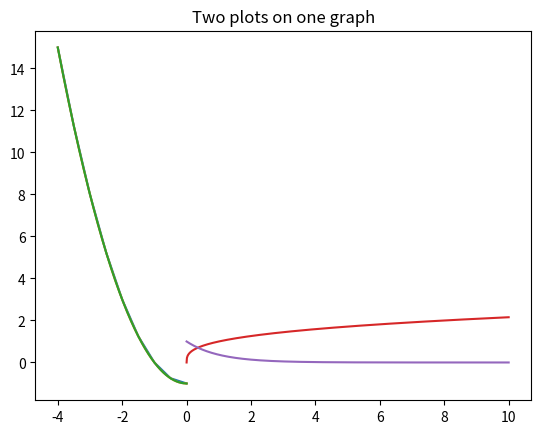

Recreate this plot in Python.
5+3
7-2
3*3-8
5/3

print(5+3)
print(7-2)
print(3*3-8)
print(5/3)

print(3**5)
print(4**(1/2))

import numpy as np
print(np.sqrt(4))
print(np.log(7)) # this is ln(7)
print(np.e**np.log(7))
print(np.sin(np.pi/4))
print(np.sqrt(2)/2)

l = 2
w = 5
h = 4

# VOLUME
volume = l*w*h
print(volume)

# SURFACE AREA
area = 2*l*w + 2*w*h + 2*l*h
print(area)

# RATIO OF SURFACE AREA TO VOLUME
print(volume/area)

def f(x):
  return x**2-1

def g(theta):
  return theta*np.cos(theta)

def area(l,w,h):
  return 2*l*w + 2*l*h + 2*w*h

print(f(0), f(-4))
print(g(np.pi), g(np.pi/6))
print(area(2,5,4))

angles = [0, np.pi/6, np.pi/4, np.pi/3, np.pi]
print(g(angles))

xValues = np.arange(-4, 0, 0.5)
print(xValues)
print(f(xValues))

xValues = np.arange(-4, 0.5, 0.5)
print(xValues)
print(f(xValues))

from matplotlib import pyplot as plt

plt.plot(xValues,f(xValues))
plt.title("Plot of f(x) on [-4,0]")
plt.show()

xInterval = np.arange(-4,0.001,0.001)
plt.plot(xInterval,f(xInterval))
plt.title("Nicer plot of f(x) on [-4,0]")
plt.show()

xInterval2 = np.linspace(-4,0,4000)
plt.plot(xInterval2,f(xInterval2))
plt.title("Another nice plot of f(x) on [-4,0]")
plt.show()

def f1(x):
  return x**(1/3)

def f2(x):
  return np.e**(-x)

xInterval2 = np.linspace(0,10,1000)

plt.plot(xInterval2, f1(xInterval2))
plt.plot(xInterval2, f2(xInterval2))
plt.title("Two plots on one graph")
plt.show()

import numpy as np
from matplotlib import pyplot as plt

# Use this chunk of code to write your operations.

# Use this chunk of code to define your variables and calculate delta_x

# Use this chunk of code to calculate the surface area and volume when r=2.8 and h=9.14

# Use this chunk of code to define the volume function, and evaluate it for the three pairs of radius/height that were given.

# Use this chunk of code to define f(x)

# Use this chunk of code to evaluate f(x)

# Use this chunk of code to graph f(x) on [0,5]

# Use this chunk of code to graph f(x) on [0,5] and add a horizontal line at the minimum y-value